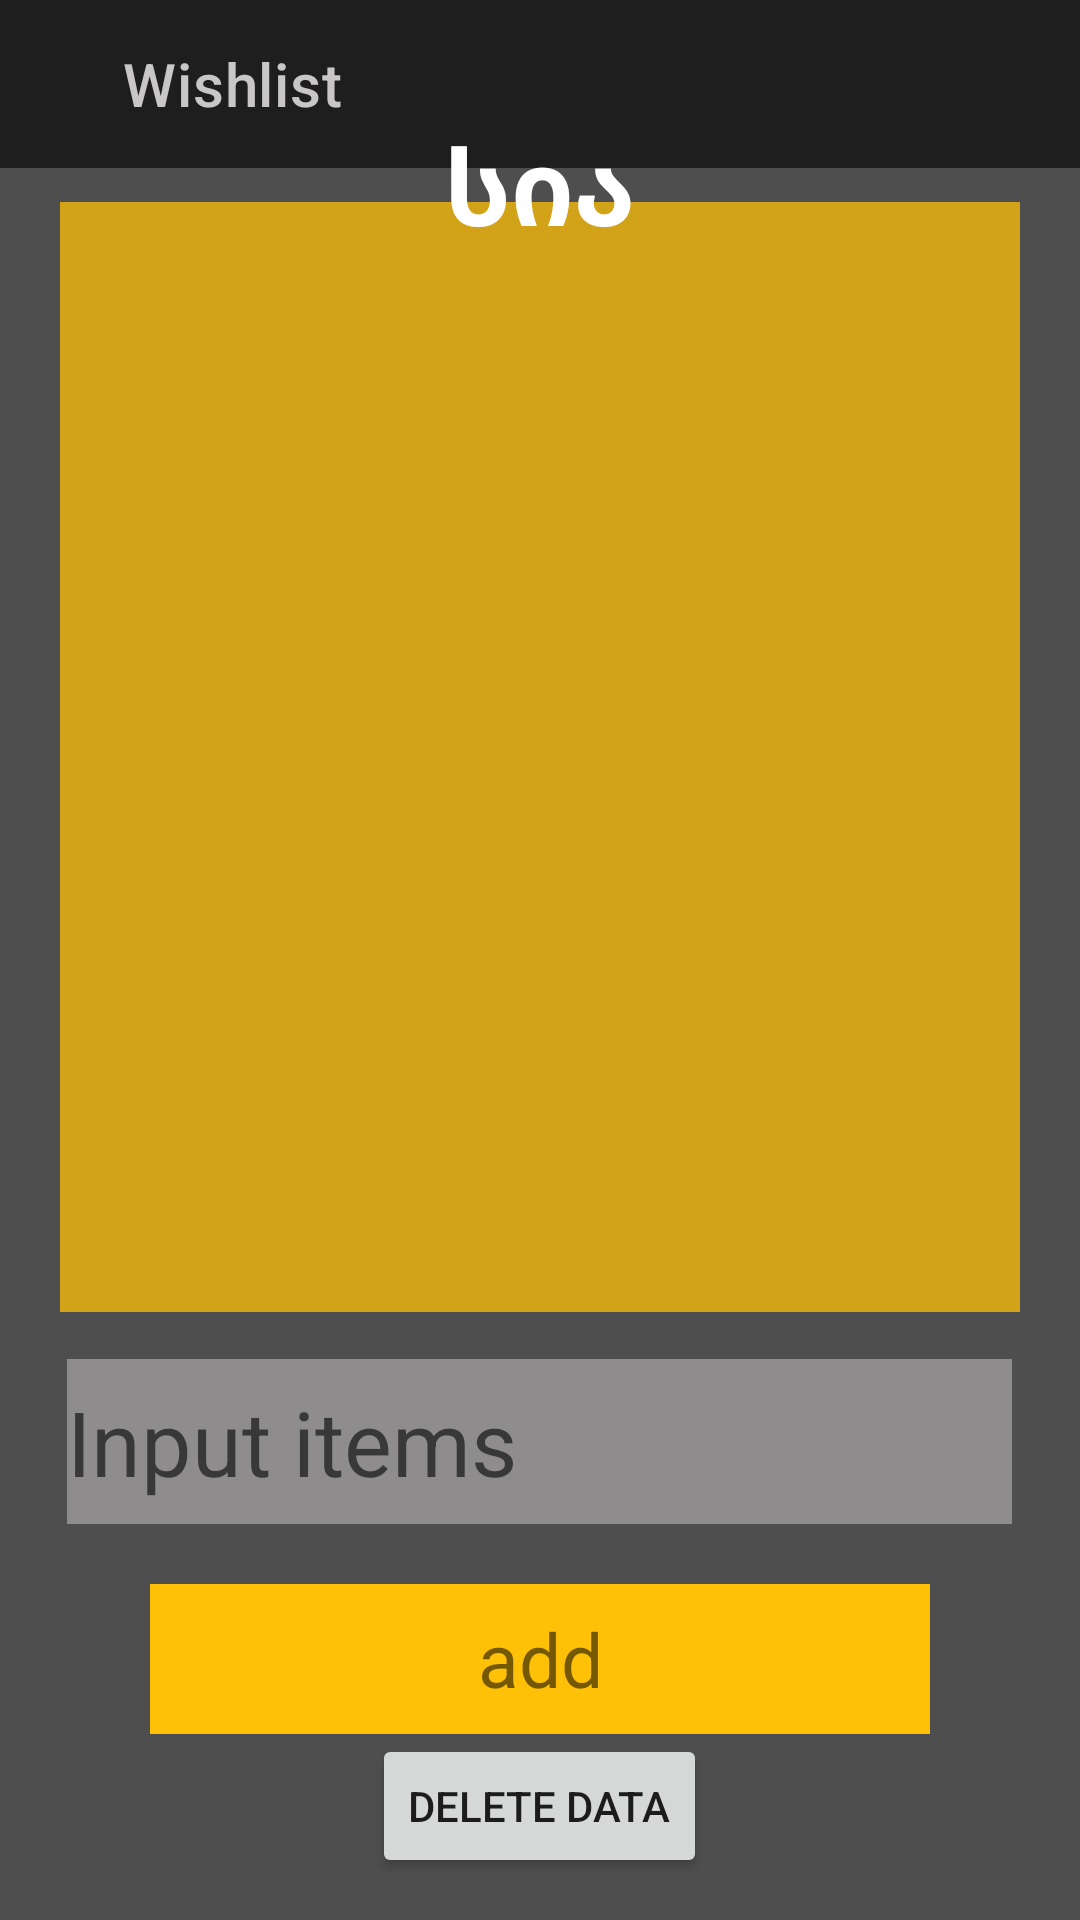

Layout XML and referenced resources for this Android screen:
<!-- AndroidManifest.xml: application theme Theme.ShoppingApp -->
<!-- res/layout/fragment_list.xml -->
<?xml version="1.0" encoding="utf-8"?>
<androidx.constraintlayout.widget.ConstraintLayout xmlns:android="http://schemas.android.com/apk/res/android"
    xmlns:app="http://schemas.android.com/apk/res-auto"
    xmlns:tools="http://schemas.android.com/tools"
    android:layout_width="match_parent"
    android:layout_height="match_parent"
    tools:context=".MainActivity"
    android:background="#4E4E4E">
    <androidx.appcompat.widget.Toolbar
        android:id="@+id/detailToolbar"
        android:layout_width="match_parent"
        android:layout_height="wrap_content"
        app:layout_constraintEnd_toEndOf="parent"
        app:layout_constraintStart_toStartOf="parent"
        app:layout_constraintTop_toTopOf="parent"
        android:background="#1E1E1E"
        >


        <com.google.android.material.appbar.MaterialToolbar
            android:id="@+id/profileBar"
            android:layout_width="match_parent"
            android:layout_height="wrap_content"
            app:navigationIcon="@drawable/ic_baseline_arrow_back_24"
            app:titleMarginStart="25dp"
            app:title="Wishlist"
            app:titleTextColor="#C8C6C6"
            app:navigationIconTint="@color/white"
            />


    </androidx.appcompat.widget.Toolbar>

    <LinearLayout
        android:id="@+id/linearLayout"
        android:layout_width="match_parent"
        android:layout_height="wrap_content"
        android:gravity="center"
        android:orientation="vertical"
        app:layout_constraintBottom_toBottomOf="parent"
        app:layout_constraintEnd_toEndOf="parent"
        app:layout_constraintStart_toStartOf="parent"
        app:layout_constraintTop_toTopOf="parent"
        app:layout_constraintVertical_bias="0.97">

        <EditText
            android:id="@+id/inputItems"
            android:layout_width="wrap_content"
            android:layout_height="55dp"
            android:background="#8E8C8C"
            android:ems="9"
            android:hint="Input items"
            android:textColor="@color/black"
            android:textSize="30sp" />


        <LinearLayout
            android:layout_width="match_parent"
            android:layout_height="wrap_content"
            android:orientation="horizontal">

            <TextView
                android:id="@+id/addButton"
                android:layout_width="match_parent"
                android:layout_height="50dp"
                android:layout_marginHorizontal="50dp"
                android:layout_marginTop="20dp"
                android:background="#FFC107"
                android:gravity="center"
                android:text="add"
                android:textSize="25sp" />


        </LinearLayout>

        <Button
            android:id="@+id/delete_button"
            android:layout_width="wrap_content"
            android:layout_height="wrap_content"
            android:onClick="deleteData"
            android:text="Delete Data" />


    </LinearLayout>

    <LinearLayout
        android:id="@+id/linearLayout3"
        android:layout_width="match_parent"
        android:layout_height="370dp"
        android:background="#BEFFC107"
        app:layout_constraintBottom_toTopOf="@+id/linearLayout"
        app:layout_constraintTop_toTopOf="parent"
        app:layout_constraintVertical_bias="0.81"
        android:layout_marginHorizontal="20dp">

        <TextView
            android:layout_marginHorizontal="20dp"
            android:textStyle="bold"
            android:layout_marginTop="15dp"
            android:id="@+id/wishList"
            android:layout_width="match_parent"
            android:layout_height="wrap_content"
            android:gravity="center"
            android:textSize="25sp"
            app:layout_constraintBottom_toBottomOf="parent"
            app:layout_constraintEnd_toEndOf="@+id/linearLayout"
            app:layout_constraintHorizontal_bias="0.31"
            app:layout_constraintStart_toStartOf="@+id/linearLayout"
            app:layout_constraintTop_toTopOf="parent"
            app:layout_constraintVertical_bias="0.18" />


    </LinearLayout>


    <TextView
        android:layout_width="match_parent"
        android:layout_height="wrap_content"
        android:gravity="center"
        android:text="სია"
        android:textColor="@color/white"
        android:textSize="35sp"
        android:textStyle="bold"
        app:layout_constraintBottom_toTopOf="@+id/linearLayout3"
        app:layout_constraintTop_toBottomOf="@+id/detailToolbar" />







</androidx.constraintlayout.widget.ConstraintLayout>
<!-- resources referenced by this layout -->
<resources>
  <style name="Theme.ShoppingApp" parent="Theme.MaterialComponents.DayNight.DarkActionBar">
          
          <item name="colorPrimary">#1E1E1E</item>
          <item name="colorPrimaryVariant">@color/purple_700</item>
          <item name="colorOnPrimary">#FFC107</item>
          
          <item name="colorSecondary">@color/teal_200</item>
          <item name="colorSecondaryVariant">@color/teal_700</item>
          <item name="colorOnSecondary">@color/black</item>
          
          <item name="android:statusBarColor">?attr/colorPrimaryVariant</item>
          
      </style>
  <!-- not gathered from this repository: default colours our renderer supplied (Android Studio template values) -->
  <color name="purple_700">#FF3700B3</color>
  <color name="teal_200">#FF03DAC5</color>
  <color name="teal_700">#FF018786</color>
  <color name="black">#FF000000</color>
  <color name="white">#FFFFFFFF</color>
</resources>
